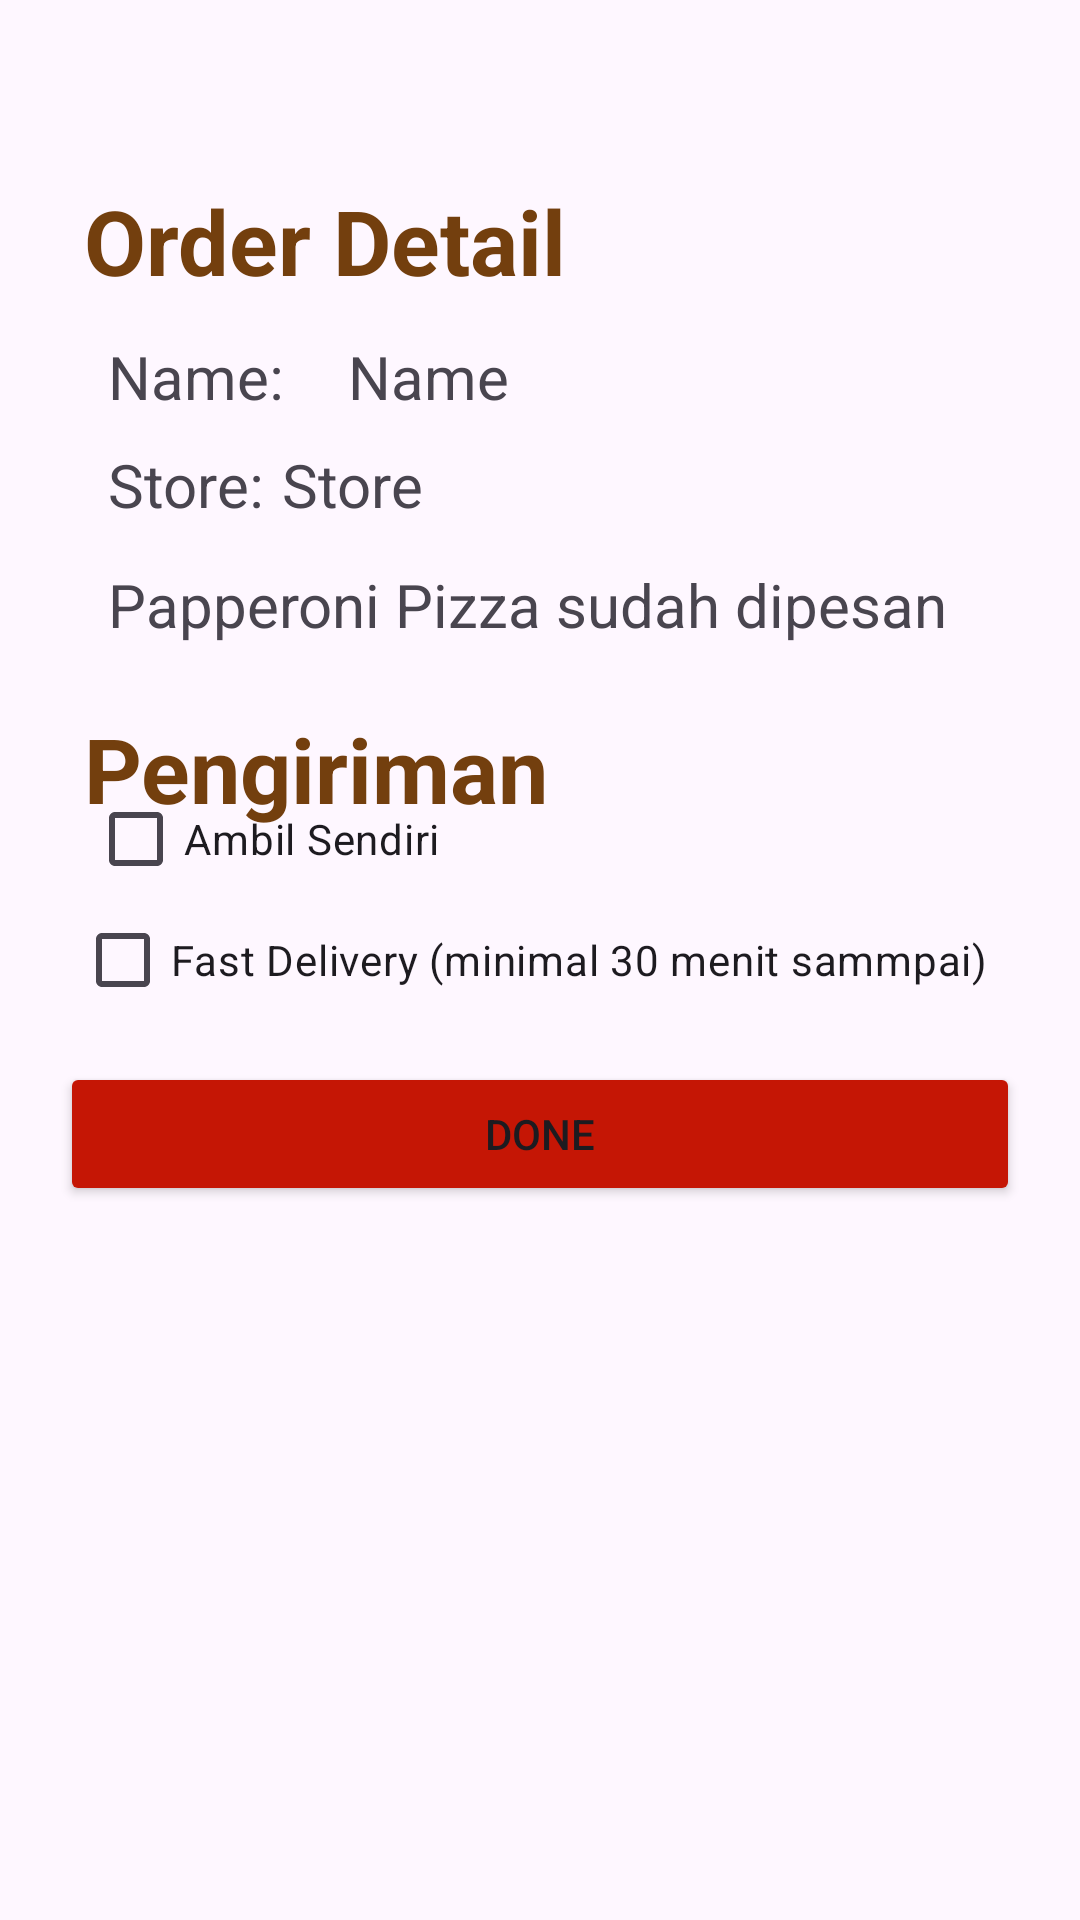

Android layout source for this screen:
<!-- AndroidManifest.xml: application theme Theme.UTS_Prak_Mobile -->
<!-- res/layout/activity_fifth.xml -->
<?xml version="1.0" encoding="utf-8"?>
<androidx.constraintlayout.widget.ConstraintLayout xmlns:android="http://schemas.android.com/apk/res/android"
    xmlns:app="http://schemas.android.com/apk/res-auto"
    xmlns:tools="http://schemas.android.com/tools"
    android:layout_width="match_parent"
    android:layout_height="match_parent"
    tools:context=".FifthActivity">

    <TextView
        android:id="@+id/textView5"
        android:layout_width="60dp"
        android:layout_height="27dp"
        android:layout_marginTop="112dp"
        android:layout_marginEnd="264dp"
        android:text="Name:"
        android:textSize="20sp"
        app:layout_constraintEnd_toEndOf="parent"
        app:layout_constraintTop_toTopOf="parent" />

    <TextView
        android:id="@+id/name"
        android:layout_width="200dp"
        android:layout_height="wrap_content"
        android:layout_marginTop="112dp"
        android:text="Name"
        android:gravity="left"
        android:textSize="20sp"
        app:layout_constraintEnd_toEndOf="parent"
        app:layout_constraintHorizontal_bias="0.725"
        app:layout_constraintStart_toStartOf="parent"
        app:layout_constraintTop_toTopOf="parent" />

    <TextView
        android:id="@+id/store"
        android:layout_width="226dp"
        android:layout_height="27dp"
        android:layout_marginTop="148dp"
        android:layout_marginEnd="40dp"
        android:text="Store"
        android:textSize="20sp"
        app:layout_constraintEnd_toEndOf="parent"
        app:layout_constraintTop_toTopOf="parent" />

    <TextView
        android:id="@+id/textView3"
        android:layout_width="wrap_content"
        android:layout_height="27dp"
        android:layout_marginTop="148dp"
        android:layout_marginEnd="272dp"
        android:text="Store:"
        android:textSize="20sp"
        app:layout_constraintEnd_toEndOf="parent"
        app:layout_constraintTop_toTopOf="parent" />

    <TextView
        android:id="@+id/textView4"
        android:layout_width="wrap_content"
        android:layout_height="wrap_content"
        android:layout_marginTop="188dp"
        android:layout_marginEnd="44dp"
        android:text="Papperoni Pizza sudah dipesan"
        android:textSize="20sp"
        app:layout_constraintEnd_toEndOf="parent"
        app:layout_constraintTop_toTopOf="parent" />

    <TextView
        android:id="@+id/textView2"
        android:layout_width="200dp"
        android:layout_height="wrap_content"
        android:layout_marginTop="60dp"
        android:layout_marginEnd="132dp"
        android:text="Order Detail"
        android:textColor="@color/text"
        android:textSize="30sp"
        android:textStyle="bold"
        app:layout_constraintEnd_toEndOf="parent"
        app:layout_constraintTop_toTopOf="parent" />

    <CheckBox
        android:id="@+id/checkBox2"
        android:layout_width="wrap_content"
        android:layout_height="wrap_content"
        android:text="Fast Delivery (minimal 30 menit sammpai)"
        app:layout_constraintBottom_toBottomOf="parent"
        app:layout_constraintEnd_toEndOf="parent"
        app:layout_constraintHorizontal_bias="0.447"
        app:layout_constraintStart_toStartOf="parent"
        app:layout_constraintTop_toTopOf="parent" />

    <TextView
        android:layout_width="200dp"
        android:layout_height="wrap_content"
        android:layout_marginTop="236dp"
        android:layout_marginEnd="132dp"
        android:text="Pengiriman"
        android:textColor="@color/text"
        android:textSize="30sp"
        android:textStyle="bold"
        app:layout_constraintEnd_toEndOf="parent"
        app:layout_constraintTop_toTopOf="parent" />

    <CheckBox
        android:id="@+id/checkBox"
        android:layout_width="308dp"
        android:layout_height="46dp"
        android:text="Ambil Sendiri"
        app:layout_constraintBottom_toBottomOf="parent"
        app:layout_constraintEnd_toEndOf="parent"
        app:layout_constraintHorizontal_bias="0.563"
        app:layout_constraintStart_toStartOf="parent"
        app:layout_constraintTop_toTopOf="parent"
        app:layout_constraintVertical_bias="0.432" />

    <Button
        android:layout_width="320dp"
        android:layout_height="wrap_content"
        android:text="Done"
        app:layout_constraintBottom_toBottomOf="parent"
        app:layout_constraintEnd_toEndOf="parent"
        app:layout_constraintStart_toStartOf="parent"
        app:layout_constraintTop_toTopOf="parent"
        app:layout_constraintVertical_bias="0.598"
        android:backgroundTint="@color/red"
        app:cornerRadius="0dp"
        app:strokeColor="#F9B916"
        app:strokeWidth="2dp"/>

</androidx.constraintlayout.widget.ConstraintLayout>
<!-- resources referenced by this layout -->
<resources>
  <color name="red">#C51605</color>
  <color name="text">#733f0e</color>
  <style name="Theme.UTS_Prak_Mobile" parent="Base.Theme.UTS_Prak_Mobile" />
  <style name="Base.Theme.UTS_Prak_Mobile" parent="Theme.Material3.DayNight.NoActionBar">
          
          
      </style>
</resources>
